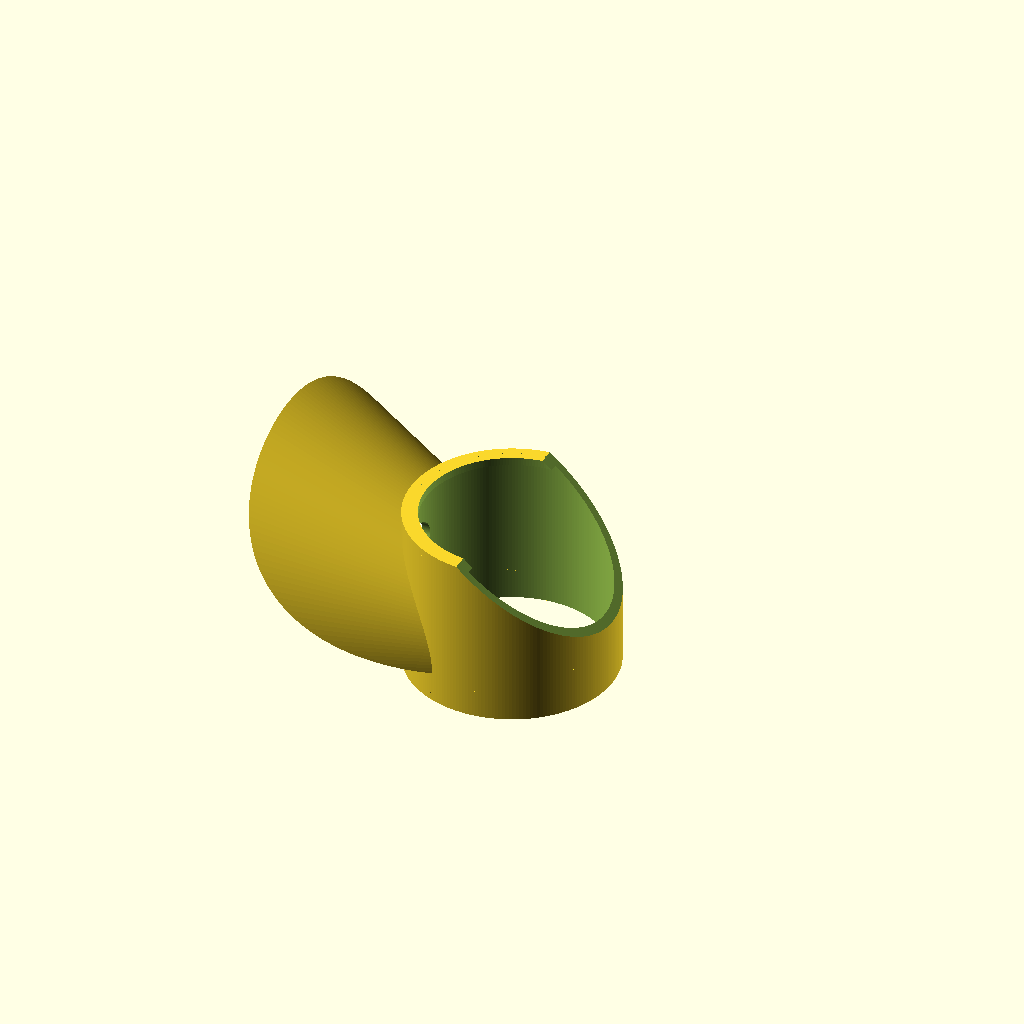
Cell 1 — every parameter at its default value.
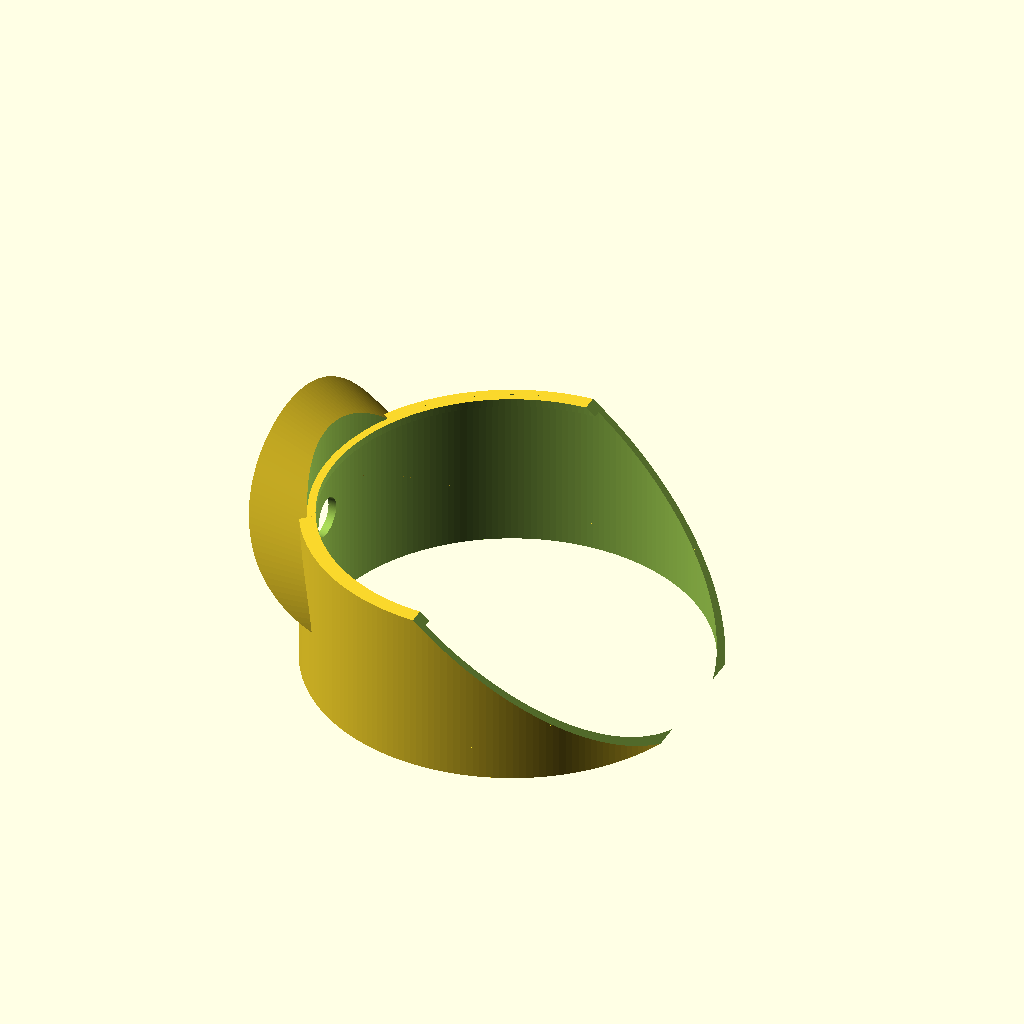
Cell 2 — CanDiameter set to 98, the other parameters unchanged.
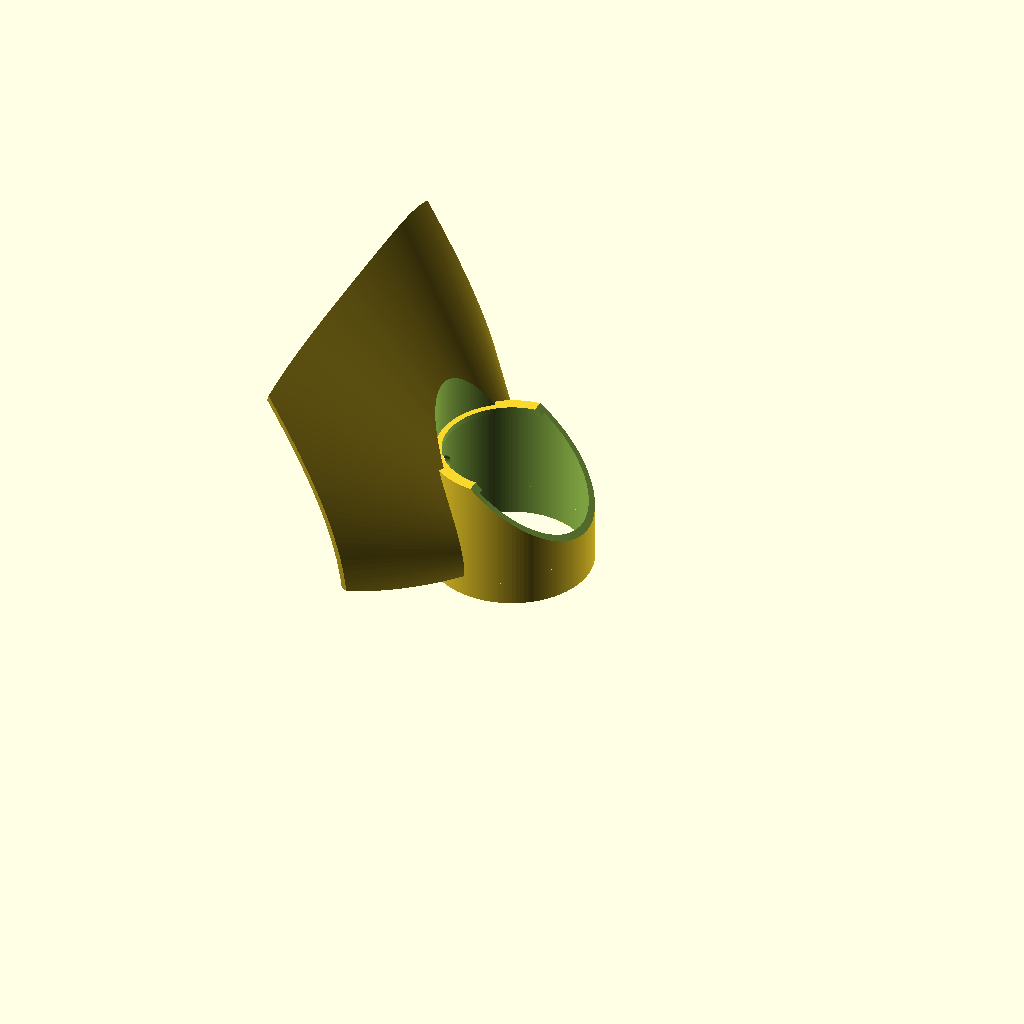
Cell 3: FunnelRadius = 100 (everything else at default).
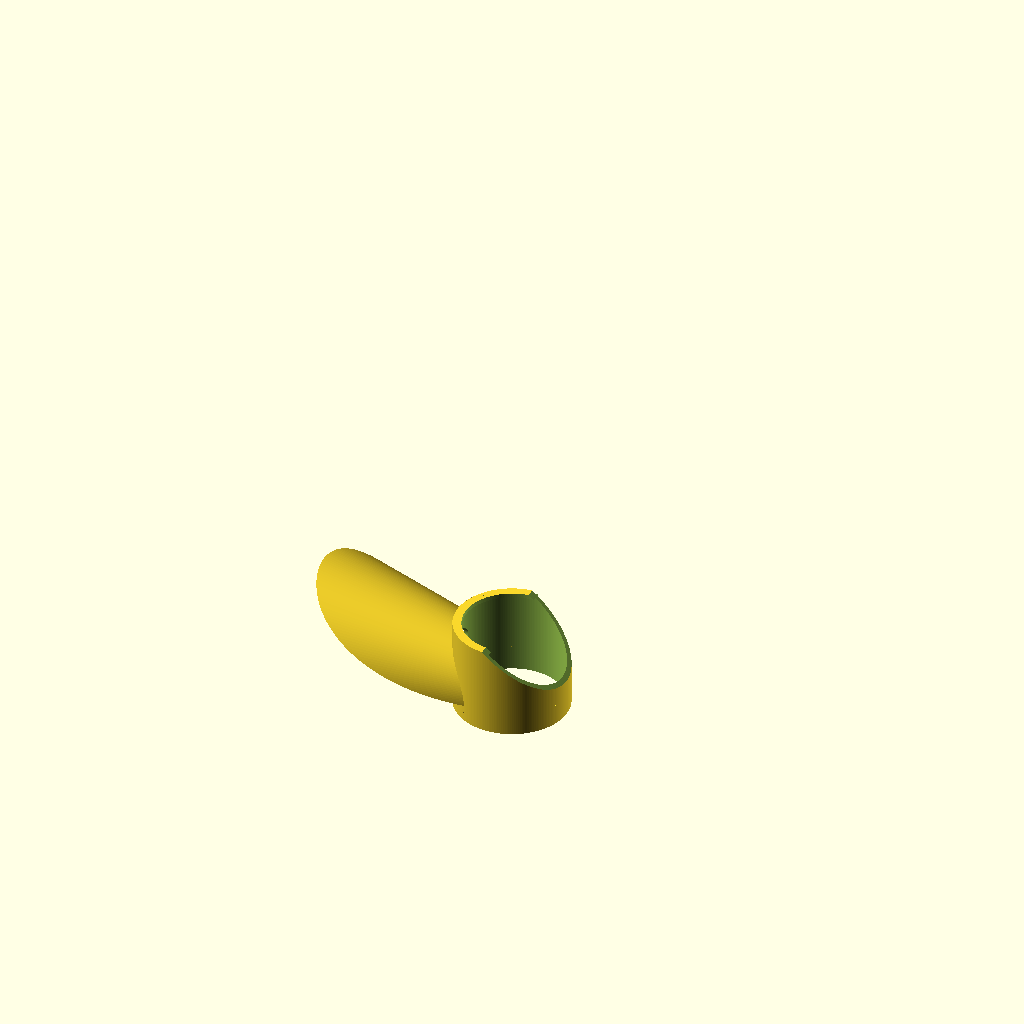
Cell 4 — FunnelLength set to 120, the other parameters unchanged.
The same orthographic view direction (rotation 55°, 0°, 25°; colour scheme Cornfield) for every cell, with the view re-fitted per cell, so scale and position can differ between cells.
OpenSCAD source file inputs/thingiverse/files/thing-2753048/files/SprayGuard.scad:
// ****************************************************************************
// Spray Guard - put this on hair spray cans to protect the printer
// Author: Peter Holzwarth
// ****************************************************************************
// https://en.wikibooks.org/wiki/OpenSCAD_User_Manual/The_OpenSCAD_Language

CanDiameter= 49;
HoleFromTop= 14;
FunnelRadius= 50;
FunnelLength= 60;
$fn=200;

SprayGuard();

// ****************************************************************************
// Spray Guard
// ****************************************************************************
module SprayGuard() {
    r= CanDiameter/2;
    difference() {
        union() {
            // Ring around the can
            CanRing(2,40);
            // Smaller stopper ring at the top
            translate([0,0,40]) CanRing(4,2);
            // Make sure there is no hole above the can cover
            intersection() {
                CanRing(2,80);
                translate([0,0,7]) rotate([0,-90,0]) FunnelAdd();
            }
        }
        // beveling to reach the spray button
        translate([0,-r-2.01,40]) rotate([0,40,0]) translate([-10,0,0]) 
            cube([CanDiameter,CanDiameter+4.02,CanDiameter]);
        // Spray out opening
        translate([-r-2,0,40-HoleFromTop]) rotate([0,90,0]) cylinder(r=5,h=10);
    }
    difference() {
        translate([0,0,7]) rotate([0,-90,0]) SprayFunnel();
        // remove can space
        cylinder(r=r,h=60);
    }
}

// The ring around the can
module CanRing(th, h) {
    pipe(CanDiameter/2+2,th,h);
}

// The front side funnel
module SprayFunnel() {
    intersection() {
        // Spray funnel
        difference() {
            FunnelAdd();
            FunnelRem();
        }
        // rounded "cap style"
        translate([FunnelLength,FunnelLength,0]) rotate([90,0,0]) 
            cylinder(r= FunnelLength,h= 2*FunnelLength);
    }
}

module FunnelAdd() {
    cylinder(r1=20,r2=FunnelRadius,h=FunnelLength);
}

module FunnelRem() {
    translate([0,0,-0.01]) cylinder(r1=18,r2=FunnelRadius-2,h=FunnelLength+0.02);
}

// ////////////////////////////////////////////////////////////////
// a pipe - a hollow cylinder
module pipe(outerRadius, thickness, height) {
    difference() {
        cylinder(h=height, r=outerRadius);
        translate([0, 0, -0.1]) cylinder(h=height+0.2, r=outerRadius-thickness);
    }
}
Parameter table extracted from the source (name, type, default, range or options):
CanDiameter: number, default 49
HoleFromTop: number, default 14
FunnelRadius: number, default 50
FunnelLength: number, default 60
